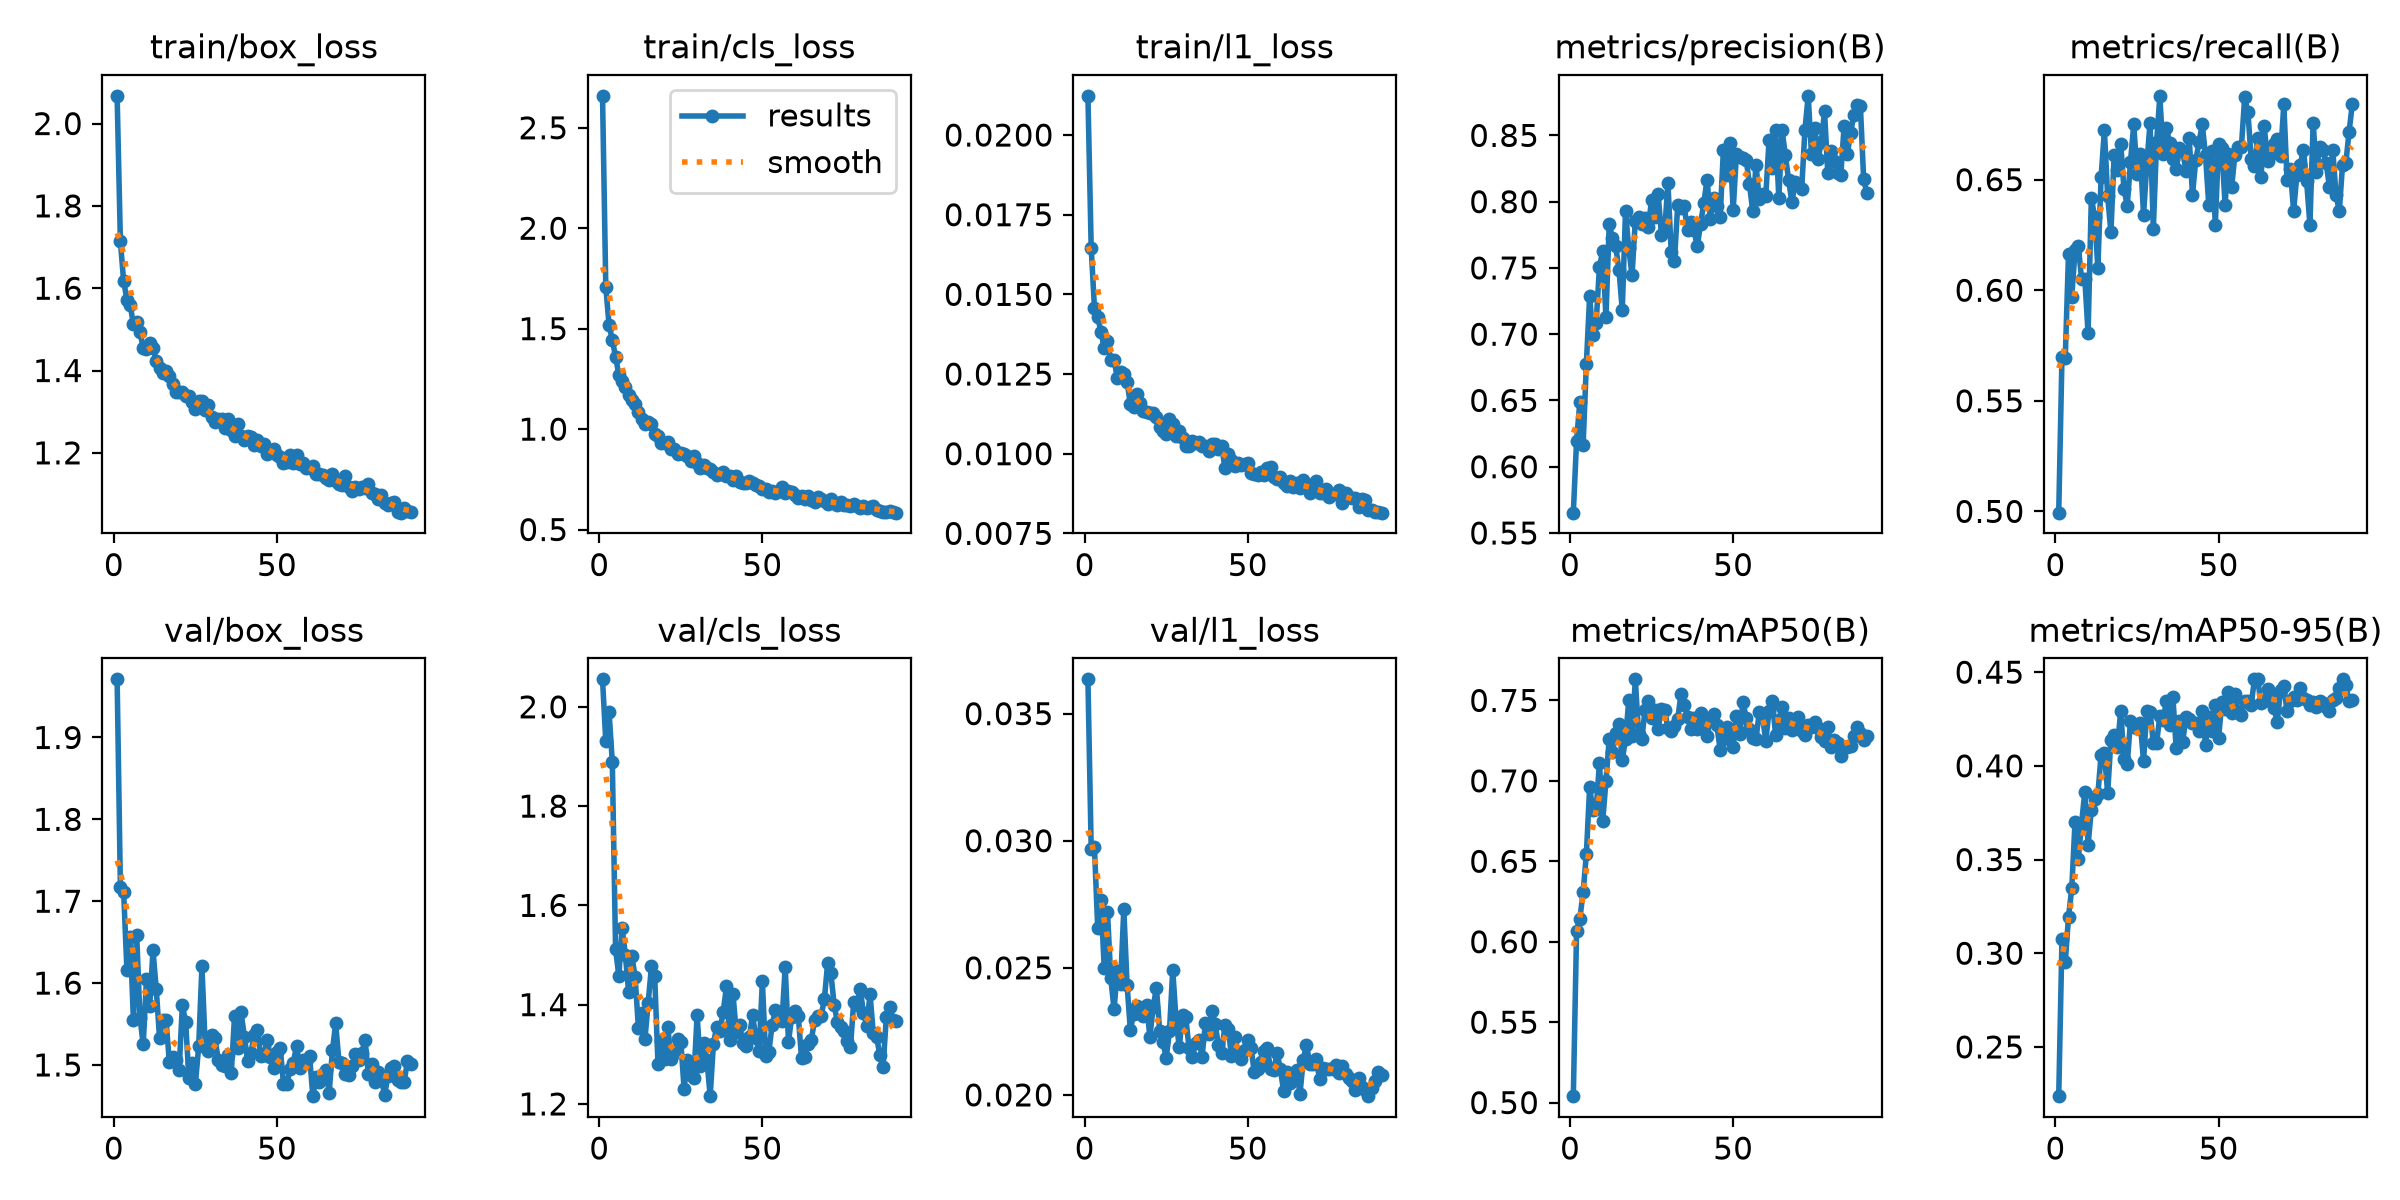

Data behind this chart, as committed beside it:
epoch, time, train/box_loss, train/cls_loss, train/l1_loss, metrics/precision(B), metrics/recall(B), metrics/mAP50(B), metrics/mAP50-95(B), val/box_loss, val/cls_loss, val/l1_loss, lr/pg0, lr/pg1, lr/pg2
1, 191.9, 2.067, 2.659, 0.02123, 0.5653, 0.4994, 0.504, 0.2237, 1.971, 2.055, 0.03635, 0.001659, 0.001659, 0.06849
2, 237.1, 1.714, 1.709, 0.01646, 0.6198, 0.5699, 0.6067, 0.3076, 1.717, 1.93, 0.02969, 0.003324, 0.003324, 0.03682
3, 282.2, 1.617, 1.519, 0.01458, 0.649, 0.5692, 0.6143, 0.2951, 1.711, 1.99, 0.02975, 0.004989, 0.004989, 0.005152
4, 327.3, 1.572, 1.444, 0.0143, 0.6162, 0.6165, 0.6307, 0.3194, 1.616, 1.889, 0.02657, 0.004995, 0.004995, 0.004995
5, 372.4, 1.559, 1.36, 0.01381, 0.6778, 0.597, 0.6545, 0.3346, 1.657, 1.512, 0.02767, 0.004994, 0.004994, 0.004994
6, 417.3, 1.512, 1.271, 0.01333, 0.7285, 0.618, 0.6959, 0.3702, 1.555, 1.458, 0.02498, 0.004992, 0.004992, 0.004992
7, 462.3, 1.517, 1.238, 0.01355, 0.6998, 0.6201, 0.6818, 0.3504, 1.659, 1.554, 0.02718, 0.00499, 0.00499, 0.00499
8, 507.1, 1.493, 1.208, 0.01295, 0.7085, 0.6052, 0.6823, 0.3691, 1.558, 1.501, 0.02461, 0.004988, 0.004988, 0.004988
9, 551.8, 1.454, 1.168, 0.01295, 0.7505, 0.6052, 0.7111, 0.3863, 1.525, 1.426, 0.02336, 0.004986, 0.004986, 0.004986
10, 596.6, 1.452, 1.144, 0.01238, 0.7628, 0.5805, 0.6748, 0.358, 1.605, 1.499, 0.02487, 0.004983, 0.004983, 0.004983
11, 641.6, 1.467, 1.124, 0.01257, 0.7126, 0.6418, 0.6996, 0.3766, 1.573, 1.455, 0.02435, 0.00498, 0.00498, 0.00498
12, 686.7, 1.456, 1.085, 0.01251, 0.7828, 0.6333, 0.726, 0.3825, 1.64, 1.353, 0.02731, 0.004977, 0.004977, 0.004977
13, 731.8, 1.422, 1.049, 0.01225, 0.7724, 0.6102, 0.718, 0.3848, 1.592, 1.382, 0.02434, 0.004973, 0.004973, 0.004973
14, 776.9, 1.405, 1.024, 0.01157, 0.7662, 0.6514, 0.7296, 0.406, 1.533, 1.331, 0.02256, 0.00497, 0.00497, 0.00497
15, 822, 1.393, 1.034, 0.01147, 0.7484, 0.6723, 0.7355, 0.4066, 1.554, 1.404, 0.02318, 0.004966, 0.004966, 0.004966
16, 867, 1.4, 1.025, 0.01186, 0.7181, 0.6425, 0.713, 0.3854, 1.554, 1.477, 0.0235, 0.004962, 0.004962, 0.004962
17, 912.2, 1.386, 0.9778, 0.0116, 0.793, 0.6262, 0.726, 0.4138, 1.504, 1.457, 0.02342, 0.004958, 0.004958, 0.004958
18, 958.7, 1.367, 0.9668, 0.01135, 0.7647, 0.6614, 0.75, 0.4162, 1.51, 1.28, 0.0231, 0.004953, 0.004953, 0.004953
19, 1015, 1.349, 0.9331, 0.01132, 0.7445, 0.6543, 0.7278, 0.4099, 1.505, 1.327, 0.02352, 0.004948, 0.004948, 0.004948
20, 1060, 1.349, 0.9317, 0.01129, 0.7856, 0.6663, 0.7631, 0.4294, 1.494, 1.29, 0.02228, 0.004942, 0.004942, 0.004942
21, 1105, 1.347, 0.9376, 0.01128, 0.7887, 0.6459, 0.7293, 0.4034, 1.573, 1.355, 0.02346, 0.004937, 0.004937, 0.004937
22, 1151, 1.339, 0.9027, 0.01115, 0.7828, 0.6383, 0.7262, 0.4011, 1.553, 1.291, 0.02421, 0.004931, 0.004931, 0.004931
23, 1196, 1.338, 0.9007, 0.01084, 0.7876, 0.6581, 0.7442, 0.424, 1.484, 1.303, 0.02251, 0.004926, 0.004926, 0.004926
24, 1241, 1.323, 0.877, 0.01071, 0.7811, 0.675, 0.7494, 0.4206, 1.503, 1.33, 0.02207, 0.00492, 0.00492, 0.00492
25, 1287, 1.306, 0.8799, 0.01061, 0.8015, 0.6526, 0.7392, 0.4201, 1.477, 1.325, 0.02146, 0.004914, 0.004914, 0.004914
26, 1332, 1.325, 0.8771, 0.01108, 0.7883, 0.6615, 0.7438, 0.4226, 1.523, 1.231, 0.02252, 0.004907, 0.004907, 0.004907
27, 1377, 1.325, 0.8646, 0.01092, 0.806, 0.6342, 0.7325, 0.4027, 1.62, 1.288, 0.02491, 0.004901, 0.004901, 0.004901
28, 1421, 1.305, 0.8433, 0.01056, 0.7751, 0.6569, 0.7445, 0.4294, 1.524, 1.259, 0.02299, 0.004894, 0.004894, 0.004894
29, 1467, 1.316, 0.8656, 0.0107, 0.7776, 0.6757, 0.7438, 0.4287, 1.517, 1.253, 0.02187, 0.004887, 0.004887, 0.004887
30, 1511, 1.288, 0.8299, 0.01049, 0.8143, 0.6277, 0.7328, 0.4121, 1.537, 1.378, 0.02315, 0.00488, 0.00488, 0.00488
31, 1557, 1.275, 0.8039, 0.01025, 0.7623, 0.6669, 0.7311, 0.4122, 1.533, 1.277, 0.02305, 0.004872, 0.004872, 0.004872
32, 1602, 1.283, 0.8195, 0.01024, 0.7553, 0.6879, 0.734, 0.4264, 1.506, 1.322, 0.02183, 0.004865, 0.004865, 0.004865
33, 1647, 1.282, 0.8059, 0.01041, 0.7974, 0.6615, 0.7385, 0.4243, 1.5, 1.288, 0.02149, 0.004857, 0.004857, 0.004857
34, 1692, 1.261, 0.8025, 0.01035, 0.795, 0.6735, 0.7539, 0.4347, 1.499, 1.216, 0.02203, 0.004849, 0.004849, 0.004849
35, 1737, 1.282, 0.7861, 0.01038, 0.7965, 0.6667, 0.7473, 0.422, 1.512, 1.321, 0.02215, 0.004841, 0.004841, 0.004841
36, 1782, 1.255, 0.7715, 0.01024, 0.7783, 0.6594, 0.7396, 0.4366, 1.49, 1.356, 0.02151, 0.004832, 0.004832, 0.004832
37, 1827, 1.242, 0.7747, 0.01025, 0.7846, 0.655, 0.7324, 0.4097, 1.56, 1.347, 0.02282, 0.004823, 0.004823, 0.004823
38, 1873, 1.27, 0.7857, 0.01009, 0.7783, 0.6642, 0.7393, 0.424, 1.521, 1.386, 0.0224, 0.004814, 0.004814, 0.004814
39, 1918, 1.24, 0.7651, 0.0103, 0.7662, 0.6628, 0.7323, 0.4125, 1.564, 1.437, 0.02329, 0.004806, 0.004806, 0.004806
40, 1963, 1.232, 0.7653, 0.01032, 0.7831, 0.6539, 0.7423, 0.4263, 1.534, 1.329, 0.0228, 0.004795, 0.004795, 0.004795
41, 2009, 1.241, 0.7476, 0.01014, 0.799, 0.6687, 0.7361, 0.4252, 1.505, 1.421, 0.02197, 0.004786, 0.004786, 0.004786
42, 2054, 1.239, 0.766, 0.01025, 0.8166, 0.6431, 0.7278, 0.4226, 1.515, 1.344, 0.02164, 0.004776, 0.004776, 0.004776
43, 2099, 1.219, 0.7367, 0.00954, 0.7872, 0.6587, 0.7386, 0.4226, 1.536, 1.359, 0.02274, 0.004766, 0.004766, 0.004766
44, 2144, 1.232, 0.7317, 0.00998, 0.803, 0.6669, 0.7418, 0.4187, 1.543, 1.323, 0.02261, 0.004755, 0.004755, 0.004755
45, 2189, 1.216, 0.7301, 0.0098, 0.7969, 0.675, 0.7345, 0.4291, 1.511, 1.316, 0.02154, 0.004746, 0.004746, 0.004746
46, 2234, 1.221, 0.7417, 0.0096, 0.7881, 0.6609, 0.7195, 0.4111, 1.512, 1.334, 0.02227, 0.004734, 0.004734, 0.004734
47, 2280, 1.197, 0.733, 0.00972, 0.8387, 0.6386, 0.7259, 0.4261, 1.531, 1.378, 0.0217, 0.004724, 0.004724, 0.004724
48, 2326, 1.204, 0.7216, 0.00963, 0.8198, 0.6628, 0.7336, 0.4184, 1.51, 1.333, 0.02142, 0.004712, 0.004712, 0.004712
49, 2371, 1.21, 0.7145, 0.00968, 0.844, 0.6296, 0.7308, 0.4325, 1.497, 1.306, 0.02178, 0.004702, 0.004702, 0.004702
50, 2416, 1.195, 0.7012, 0.00971, 0.7936, 0.6662, 0.7213, 0.4147, 1.516, 1.447, 0.02216, 0.00469, 0.00469, 0.00469
51, 2461, 1.19, 0.7013, 0.0094, 0.836, 0.6642, 0.7404, 0.434, 1.521, 1.297, 0.02185, 0.004678, 0.004678, 0.004678
52, 2506, 1.175, 0.6854, 0.00936, 0.8335, 0.6385, 0.7293, 0.4302, 1.477, 1.306, 0.02089, 0.004667, 0.004667, 0.004667
53, 2551, 1.178, 0.6908, 0.00932, 0.8327, 0.6617, 0.7492, 0.4394, 1.476, 1.36, 0.02101, 0.004654, 0.004654, 0.004654
54, 2596, 1.194, 0.6831, 0.00944, 0.8316, 0.6466, 0.7389, 0.428, 1.495, 1.388, 0.02131, 0.004644, 0.004644, 0.004644
55, 2641, 1.175, 0.6895, 0.00934, 0.8131, 0.6612, 0.7324, 0.4383, 1.503, 1.377, 0.02171, 0.00463, 0.00463, 0.00463
56, 2686, 1.194, 0.7122, 0.00954, 0.7926, 0.6649, 0.7268, 0.4288, 1.523, 1.367, 0.02183, 0.004617, 0.004617, 0.004617
57, 2731, 1.173, 0.6823, 0.00957, 0.828, 0.6649, 0.7258, 0.4269, 1.496, 1.476, 0.02101, 0.004606, 0.004606, 0.004606
58, 2776, 1.174, 0.6901, 0.00927, 0.8017, 0.6873, 0.7429, 0.4349, 1.506, 1.325, 0.02098, 0.004592, 0.004592, 0.004592
59, 2821, 1.163, 0.6866, 0.0092, 0.8055, 0.6805, 0.7398, 0.4344, 1.504, 1.376, 0.02164, 0.004578, 0.004578, 0.004578
60, 2867, 1.163, 0.6716, 0.00927, 0.8045, 0.6594, 0.7248, 0.4326, 1.511, 1.388, 0.021, 0.004567, 0.004567, 0.004567
... 31 more rows
